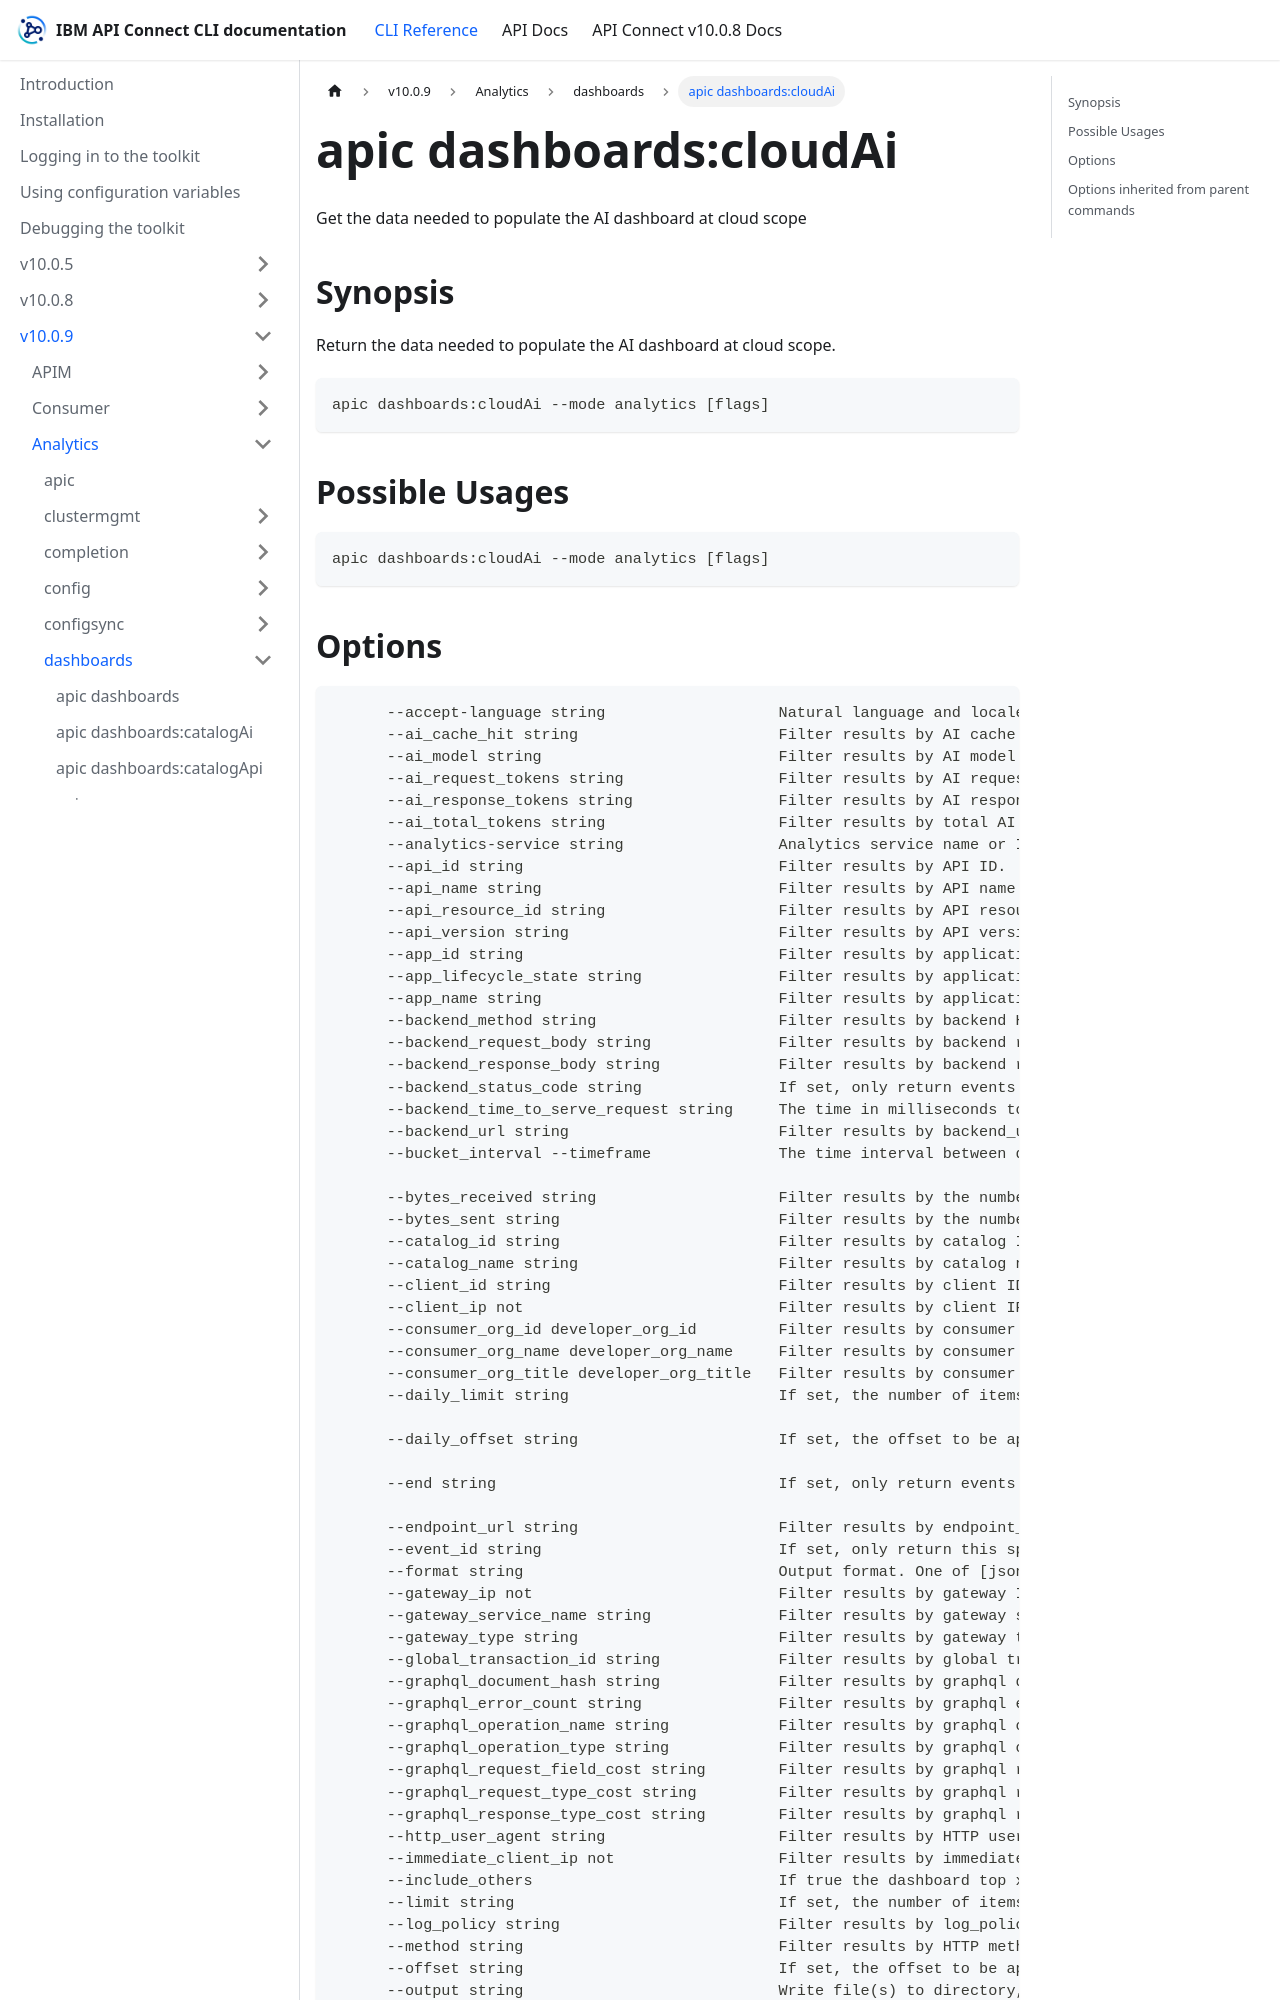

repository: ibm-apiconnect/clidocs · page: docs/v1009/analytics/dashboards/apic_dashboards_cloudAi.html · generator: docusaurus

---
tags:
- "group: dashboards"
- "scope: cloud"
---
# apic dashboards:cloudAi

Get the data needed to populate the AI dashboard at cloud scope

## Synopsis

Return the data needed to populate the AI dashboard at cloud scope.

```
apic dashboards:cloudAi --mode analytics [flags]
```

## Possible Usages

```
apic dashboards:cloudAi --mode analytics [flags]
```
